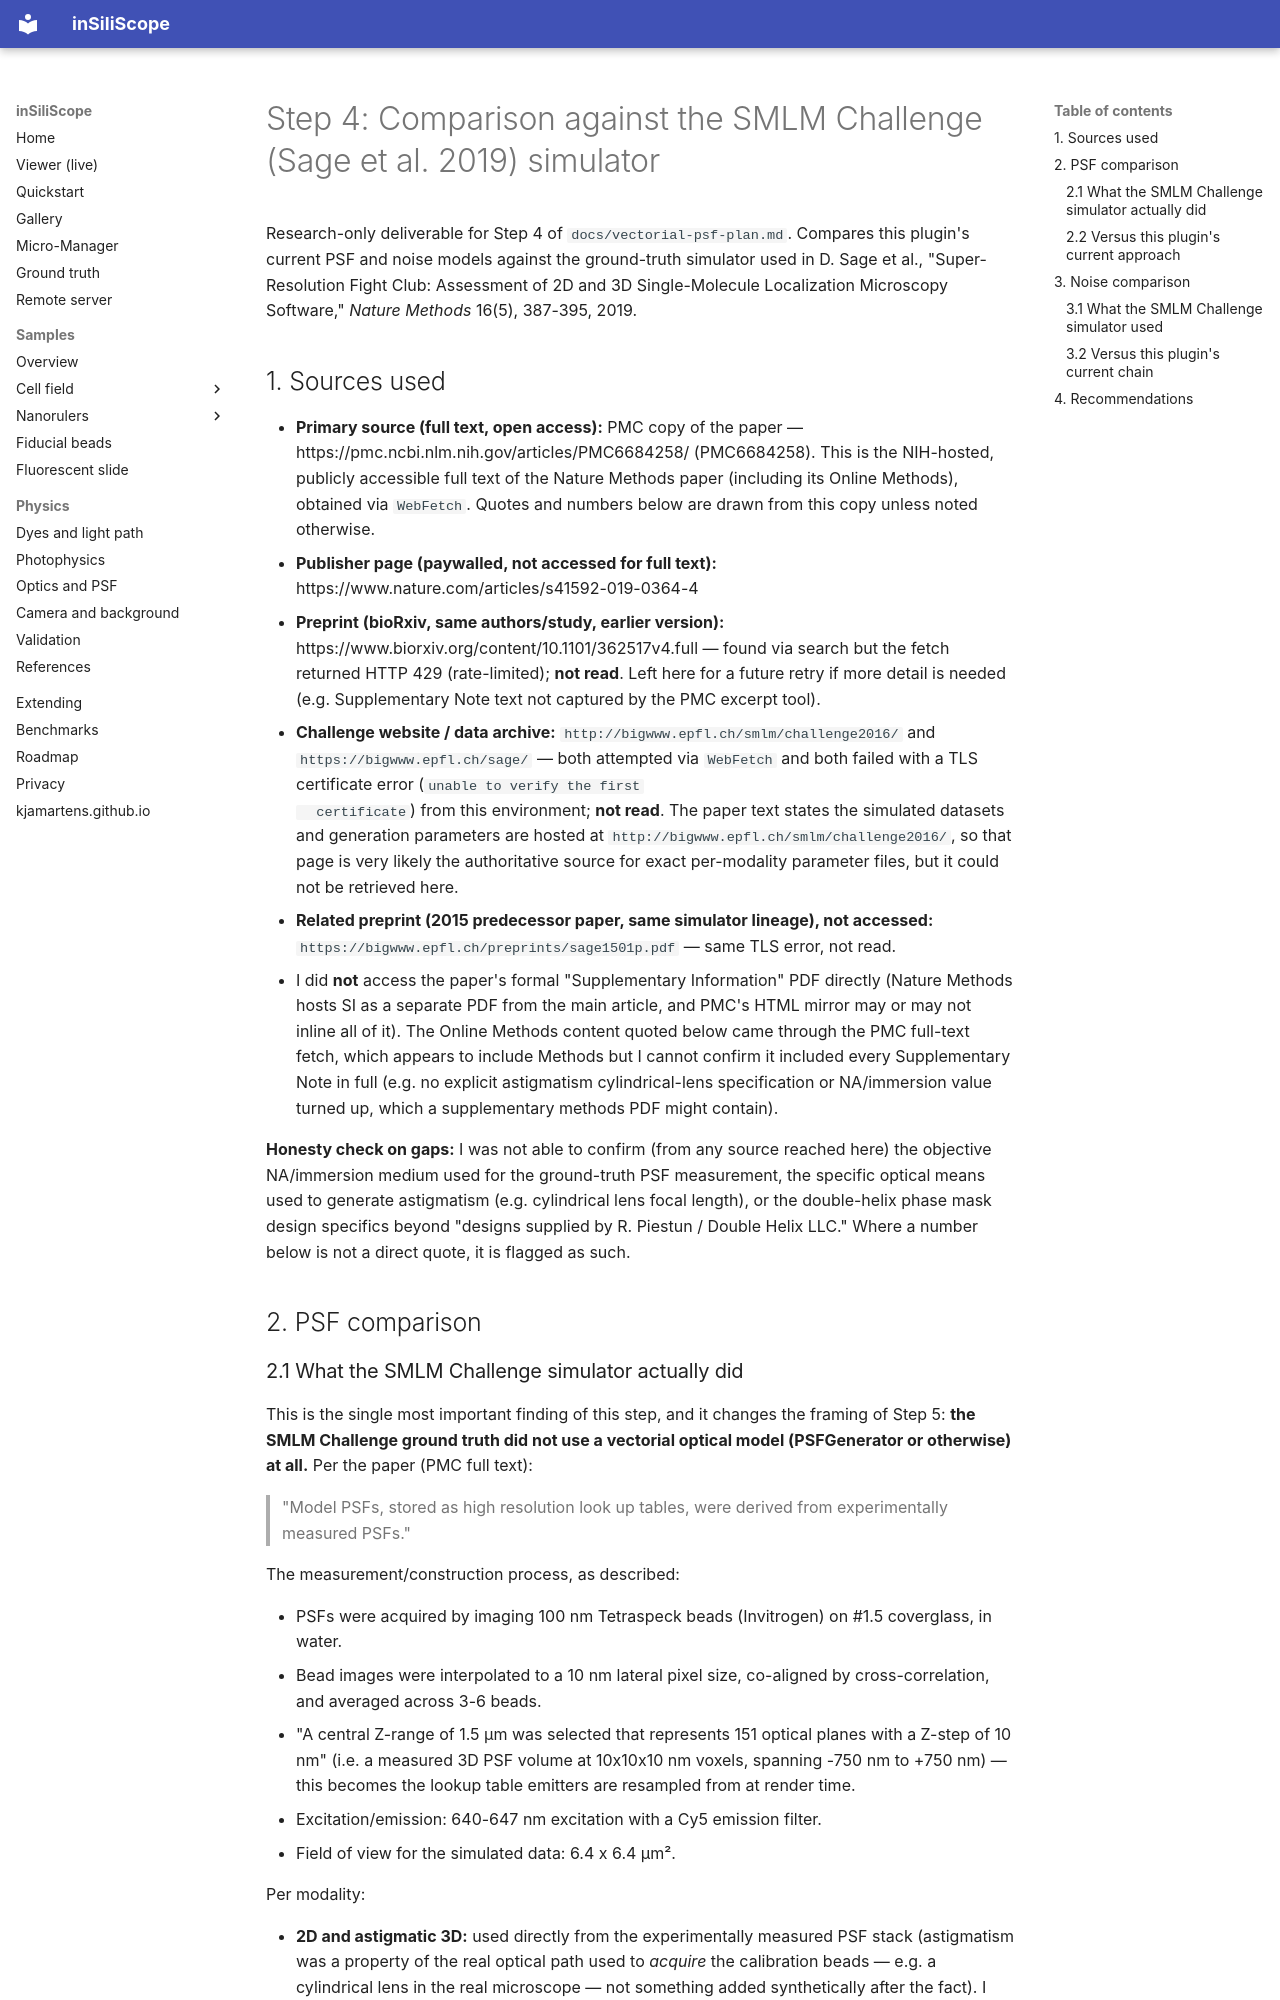

repository: kjamartens/inSiliScope · page: vectorial-psf-step4-smlm-challenge-comparison/index.html · generator: mkdocs

# Step 4: Comparison against the SMLM Challenge (Sage et al. 2019) simulator

Research-only deliverable for Step 4 of `docs/vectorial-psf-plan.md`. Compares
this plugin's current PSF and noise models against the ground-truth simulator
used in D. Sage et al., "Super-Resolution Fight Club: Assessment of 2D and 3D
Single-Molecule Localization Microscopy Software," *Nature Methods* 16(5),
387-395, 2019.

## 1. Sources used

- **Primary source (full text, open access):** PMC copy of the paper —
  https://pmc.ncbi.nlm.nih.gov/articles/PMC6684258/ (PMC6684258). This is the
  NIH-hosted, publicly accessible full text of the Nature Methods paper
  (including its Online Methods), obtained via `WebFetch`. Quotes and numbers
  below are drawn from this copy unless noted otherwise.
- **Publisher page (paywalled, not accessed for full text):**
  https://www.nature.com/articles/s41592-019-0364-4
- **Preprint (bioRxiv, same authors/study, earlier version):**
  https://www.biorxiv.org/content/10.1101/362517v4.full — found via search but
  the fetch returned HTTP 429 (rate-limited); **not read**. Left here for a
  future retry if more detail is needed (e.g. Supplementary Note text not
  captured by the PMC excerpt tool).
- **Challenge website / data archive:** `http://bigwww.epfl.ch/smlm/challenge2016/`
  and `https://bigwww.epfl.ch/sage/` — both attempted via `WebFetch` and both
  failed with a TLS certificate error (`unable to verify the first
  certificate`) from this environment; **not read**. The paper text states the
  simulated datasets and generation parameters are hosted at
  `http://bigwww.epfl.ch/smlm/challenge2016/`, so that page is very likely the
  authoritative source for exact per-modality parameter files, but it could
  not be retrieved here.
- **Related preprint (2015 predecessor paper, same simulator lineage), not
  accessed:** `https://bigwww.epfl.ch/preprints/sage1501p.pdf` — same TLS
  error, not read.
- I did **not** access the paper's formal "Supplementary Information" PDF
  directly (Nature Methods hosts SI as a separate PDF from the main article,
  and PMC's HTML mirror may or may not inline all of it). The Online
  Methods content quoted below came through the PMC full-text fetch, which
  appears to include Methods but I cannot confirm it included every
  Supplementary Note in full (e.g. no explicit astigmatism cylindrical-lens
  specification or NA/immersion value turned up, which a supplementary
  methods PDF might contain).

**Honesty check on gaps:** I was not able to confirm (from any source reached
here) the objective NA/immersion medium used for the ground-truth PSF
measurement, the specific optical means used to generate astigmatism (e.g.
cylindrical lens focal length), or the double-helix phase mask design
specifics beyond "designs supplied by R. Piestun / Double Helix LLC." Where a
number below is not a direct quote, it is flagged as such.

## 2. PSF comparison
